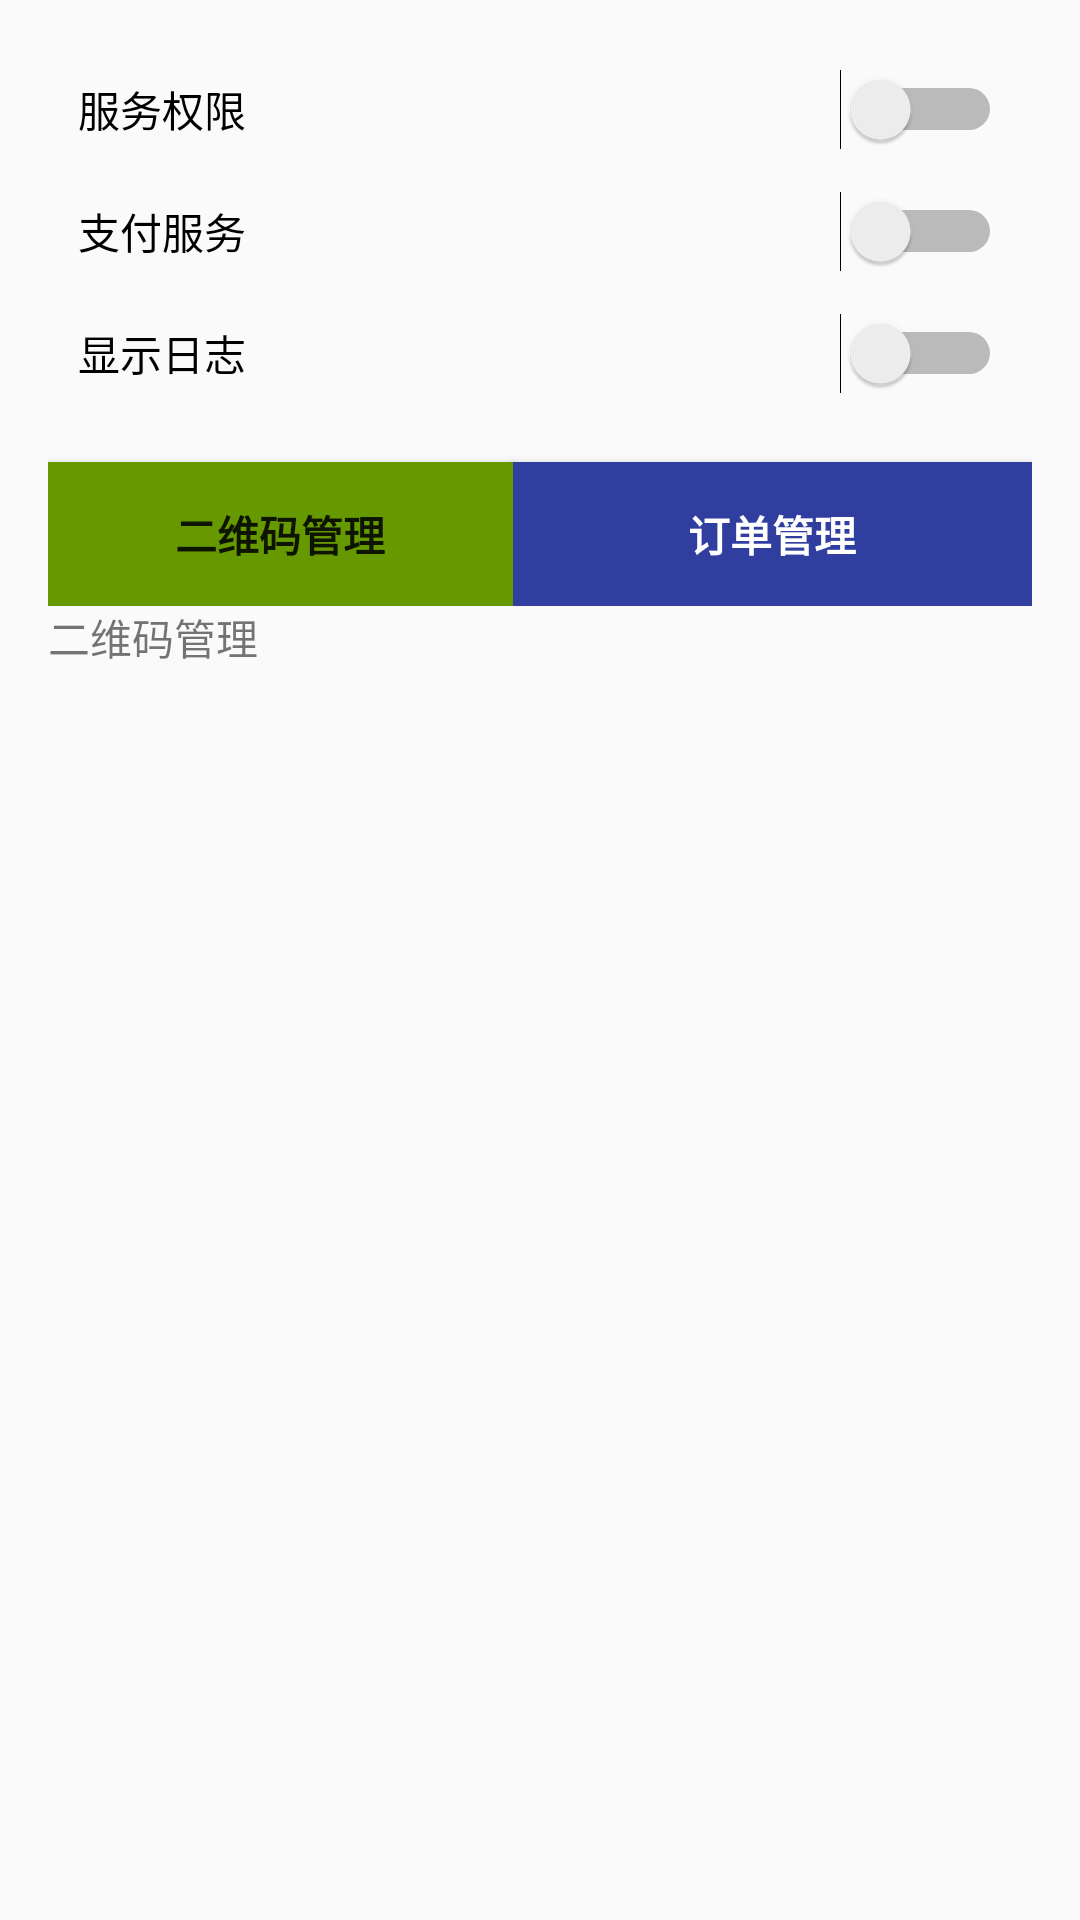

Reconstruct the res/layout file that produces this screen, plus the resources it refers to.
<!-- AndroidManifest.xml: application theme AppTheme -->
<!-- res/layout/activity_main.xml -->
<LinearLayout xmlns:android="http://schemas.android.com/apk/res/android"
    xmlns:tools="http://schemas.android.com/tools"
    android:layout_width="match_parent"
    android:layout_height="match_parent"
    android:gravity="center_horizontal"
    android:orientation="vertical"
    android:paddingBottom="@dimen/activity_vertical_margin"
    android:paddingLeft="@dimen/activity_horizontal_margin"
    android:paddingRight="@dimen/activity_horizontal_margin"
    android:paddingTop="@dimen/activity_vertical_margin"
    tools:context="com.zhiyi.onepay.MainActivity">

    
    <ProgressBar
        android:id="@+id/login_progress"
        style="?android:attr/progressBarStyleLarge"
        android:layout_width="wrap_content"
        android:layout_height="wrap_content"
        android:layout_marginBottom="8dp"
        android:visibility="gone" />

    <ScrollView
        android:id="@+id/main_panel"
        android:layout_width="match_parent"
        android:layout_height="match_parent">

        <LinearLayout
            android:layout_width="match_parent"
            android:layout_height="wrap_content"
            android:orientation="vertical">
            <Switch
                android:id="@+id/p1"
                android:layout_width="match_parent"
                android:layout_height="wrap_content"
                android:padding="10dp"
                android:textOn="@string/textOn"
                android:textOff="@string/textOff"
                android:text="@string/action_to_privileges" />
            <Switch
                android:id="@+id/service"
                android:layout_width="match_parent"
                android:layout_height="wrap_content"
                android:padding="10dp"
                android:textOn="@string/textOn"
                android:textOff="@string/textOff"
                android:text="@string/action_to_open" />
            <Switch
                android:id="@+id/log"
                android:layout_width="match_parent"
                android:layout_height="wrap_content"
                android:padding="10dp"
                android:textOn="@string/textOn"
                android:textOff="@string/textOff"
                android:text="@string/action_to_log" />

            <LinearLayout
                android:layout_width="match_parent"
                android:layout_height="wrap_content"
                android:orientation="horizontal">

                <Button
                    android:id="@+id/btn_test"
                    style="@style/Widget.AppCompat.Button.Small"
                    android:layout_width="wrap_content"
                    android:layout_height="wrap_content"
                    android:layout_marginTop="16dp"
                    android:layout_weight="1"
                    android:background="@android:color/holo_green_dark"
                    android:text="@string/action_test"
                    android:textStyle="bold" />

                <Button
                    android:id="@+id/btn_order"
                    style="@style/Widget.AppCompat.Button.Colored"
                    android:background="@color/colorPrimaryDark"
                    android:layout_width="wrap_content"
                    android:layout_height="wrap_content"
                    android:layout_marginTop="16dp"
                    android:layout_weight="1"
                    android:text="@string/action_order"
                    android:textStyle="bold" />
            </LinearLayout>
            <TextView
                android:id="@+id/text_log"
                android:layout_width="match_parent"
                android:layout_height="wrap_content"
                android:text="@string/action_test"
                 />
        </LinearLayout>




    </ScrollView>
</LinearLayout>
<!-- resources referenced by this layout -->
<resources>
  <color name="colorPrimaryDark">#303f9f</color>
  <dimen name="activity_horizontal_margin">16dp</dimen>
  <dimen name="activity_vertical_margin">16dp</dimen>
  <string name="action_order">订单管理</string>
  <string name="action_test">二维码管理</string>
  <string name="action_to_log">显示日志</string>
  <string name="action_to_open">"支付服务"</string>
  <string name="action_to_privileges">服务权限</string>
  <string name="textOff">关闭</string>
  <string name="textOn">开启</string>
  <style name="AppTheme" parent="Theme.AppCompat.Light.DarkActionBar">
          
          <item name="colorPrimary">@color/colorPrimary</item>
          <item name="colorPrimaryDark">@color/colorPrimaryDark</item>
          <item name="colorAccent">@color/colorAccent</item>
      </style>
  <color name="colorPrimary">#3F51B5</color>
  <color name="colorAccent">#FF4081</color>
</resources>
